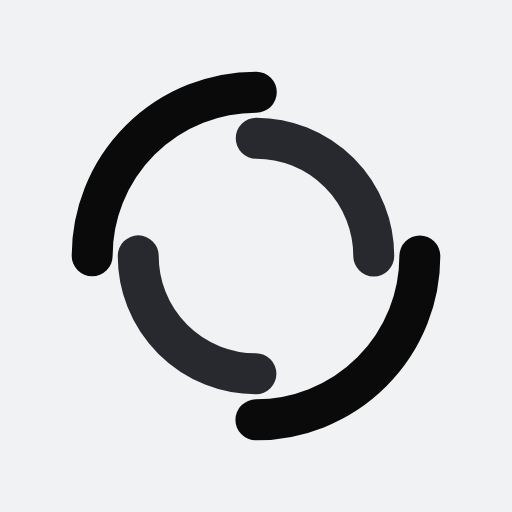
t = 0.00 s
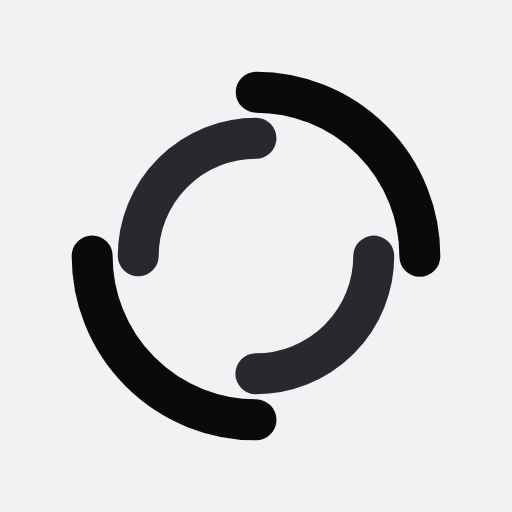
t = 0.25 s
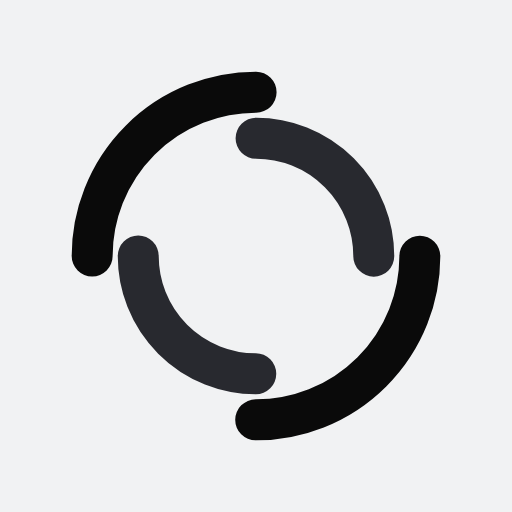
t = 0.50 s
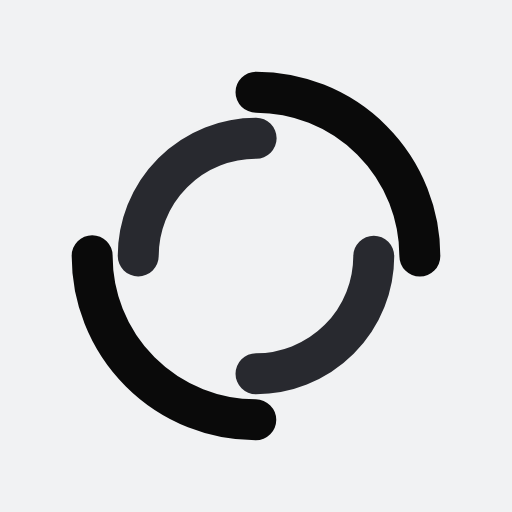
t = 0.75 s

The animated SVG that drew these frames (rendered in a browser with its animation timeline set to each time). Animation: 2 SMIL elements (animateTransform=2); one cycle of 1.00 s, repeats indefinitely.

<?xml version="1.0" encoding="utf-8"?>
<svg xmlns="http://www.w3.org/2000/svg" xmlns:xlink="http://www.w3.org/1999/xlink" style="margin: auto; background: rgb(241, 242, 243); display: block; shape-rendering: auto;" width="200px" height="200px" viewBox="0 0 100 100" preserveAspectRatio="xMidYMid">
<circle cx="50" cy="50" r="32" stroke-width="8" stroke="#0a0a0a" stroke-dasharray="50.26548245743669 50.26548245743669" fill="none" stroke-linecap="round">
  <animateTransform attributeName="transform" type="rotate" dur="1s" repeatCount="indefinite" keyTimes="0;1" values="0 50 50;360 50 50"></animateTransform>
</circle>
<circle cx="50" cy="50" r="23" stroke-width="8" stroke="#28292f" stroke-dasharray="36.12831551628262 36.12831551628262" stroke-dashoffset="36.12831551628262" fill="none" stroke-linecap="round">
  <animateTransform attributeName="transform" type="rotate" dur="1s" repeatCount="indefinite" keyTimes="0;1" values="0 50 50;-360 50 50"></animateTransform>
</circle>
<!-- [ldio] generated by https://loading.io/ --></svg>